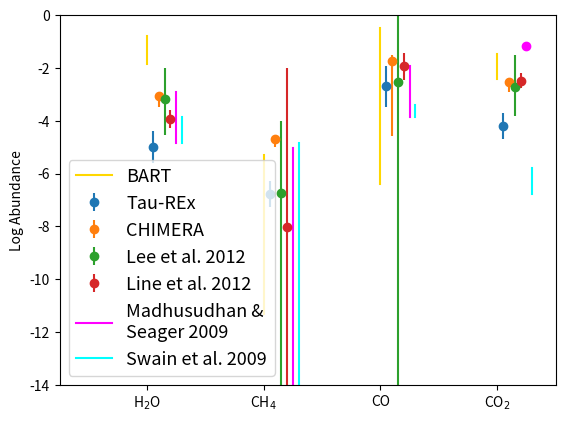

The matplotlib source for this figure: (Note: this script raises an exception after producing the figure.)
#! /usr/bin/env python
import numpy as np
import matplotlib.pyplot as plt

plt.ion()

xlo =  -1.5
xhi =   7.0
ylo = -14.5
yhi =   0

mollabels = np.array(['H$_2$O', 'CH$_4$', 'CO', 'CO$_2$'])
mols      = np.arange(8, step=2)

bartvallo = np.array([-1.9, -11.7, -6.6, -2.5])
bartvalhi = np.array([-0.8,  -5.5, -0.5, -1.5])

bartvallo = 1 - bartvallo/ylo
bartvalhi = 1 - bartvalhi/ylo

taurexval = np.array([-4.978, -6.768, -2.689, -4.204])
taurexunc = np.array([ 0.602,  0.487,  0.769,  0.488])

chimeraval = np.array([-3.053,         -4.703,         -1.740,         -2.542])
chimeraunc = np.array([[0.419, 0.160], [0.298, 0.082], [2.821, 0.227], [0.347, 0.114]])

leeval = np.array([-3.174,         -6.721,       -2.538,     -2.699])
leeunc = np.array([[1.349, 1.174], [100, 2.721], [100, 100], [1.125, 1.176]])

lineval = np.array([-3.924,         -8.010,         -1.939,         -2.472])
lineunc = np.array([[0.351, 0.351], [6.000, 6.000], [0.504, 0.500], [0.300, 0.300]])

madhulo = np.array([-5.0, -100, -4.0, -1.156])
madhuhi = np.array([-3.0, -5.2, -2.0, -1.154])

madhulo = 1 - madhulo/ylo
madhuhi = 1 - madhuhi/ylo

swainlo = np.array([-5.0, -100, -4.0,   -7.0])
swainhi = np.array([-4.0, -5.0,    -3.523, -6.0])

swainlo = 1 - swainlo/ylo
swainhi = 1 - swainhi/ylo

plt.xlim(xlo, xhi)
plt.ylim(ylo, yhi)

plt.errorbar(mols+0.1, taurexval,  yerr=taurexunc, 
             label='Tau-REx', fmt='o')
plt.errorbar(mols+0.2, chimeraval, yerr=[chimeraunc[:,0], chimeraunc[:,1]], 
             label='CHIMERA', fmt='o')
plt.errorbar(mols+0.3, leeval,     yerr=[leeunc[:,0], leeunc[:,1]],
             label='Lee et al. 2012', fmt='o')
plt.errorbar(mols+0.4, lineval,    yerr=[lineunc[:,0], lineunc[:,1]],
             label='Line et al. 2012', fmt='o')

for i in range(len(mols)):
    plt.axvline(x=mols[i]+0.0, ymin=bartvallo[i], ymax=bartvalhi[i], 
                color='gold', label='BART')
    if i<3:
        plt.axvline(x=mols[i]+0.5, ymin=madhulo[i], ymax=madhuhi[i], 
                    color='magenta', label='Madhusudhan & \nSeager 2009')
    else:
        plt.scatter(x=mols[i]+0.5, y=-1.155, color='magenta')
    plt.axvline(x=mols[i]+0.6, ymin=swainlo[i], ymax=swainhi[i], color='cyan', 
                label='Swain et al. 2009')
    if i==0:
        # This is very hacky and poor coding practice 
        # but I just want this plot to be done
        handles, labels = plt.gca().get_legend_handles_labels()
        handles = [handles[0], handles[3], handles[4], handles[5], handles[6], \
                   handles[1], handles[2]]
        labels  = [labels[0],  labels[3],  labels[4],  labels[5],  labels[6], \
                   labels[1],  labels[2]]
        plt.legend(handles, labels, loc='lower left', prop={'size': 13})

plt.ylim(-14, 0)
plt.ylabel('Log Abundance')
locs, labels = plt.xticks()
plt.xticks(mols, mollabels)
plt.savefig('../plots/hd189-abun-comp.png')
plt.close()

